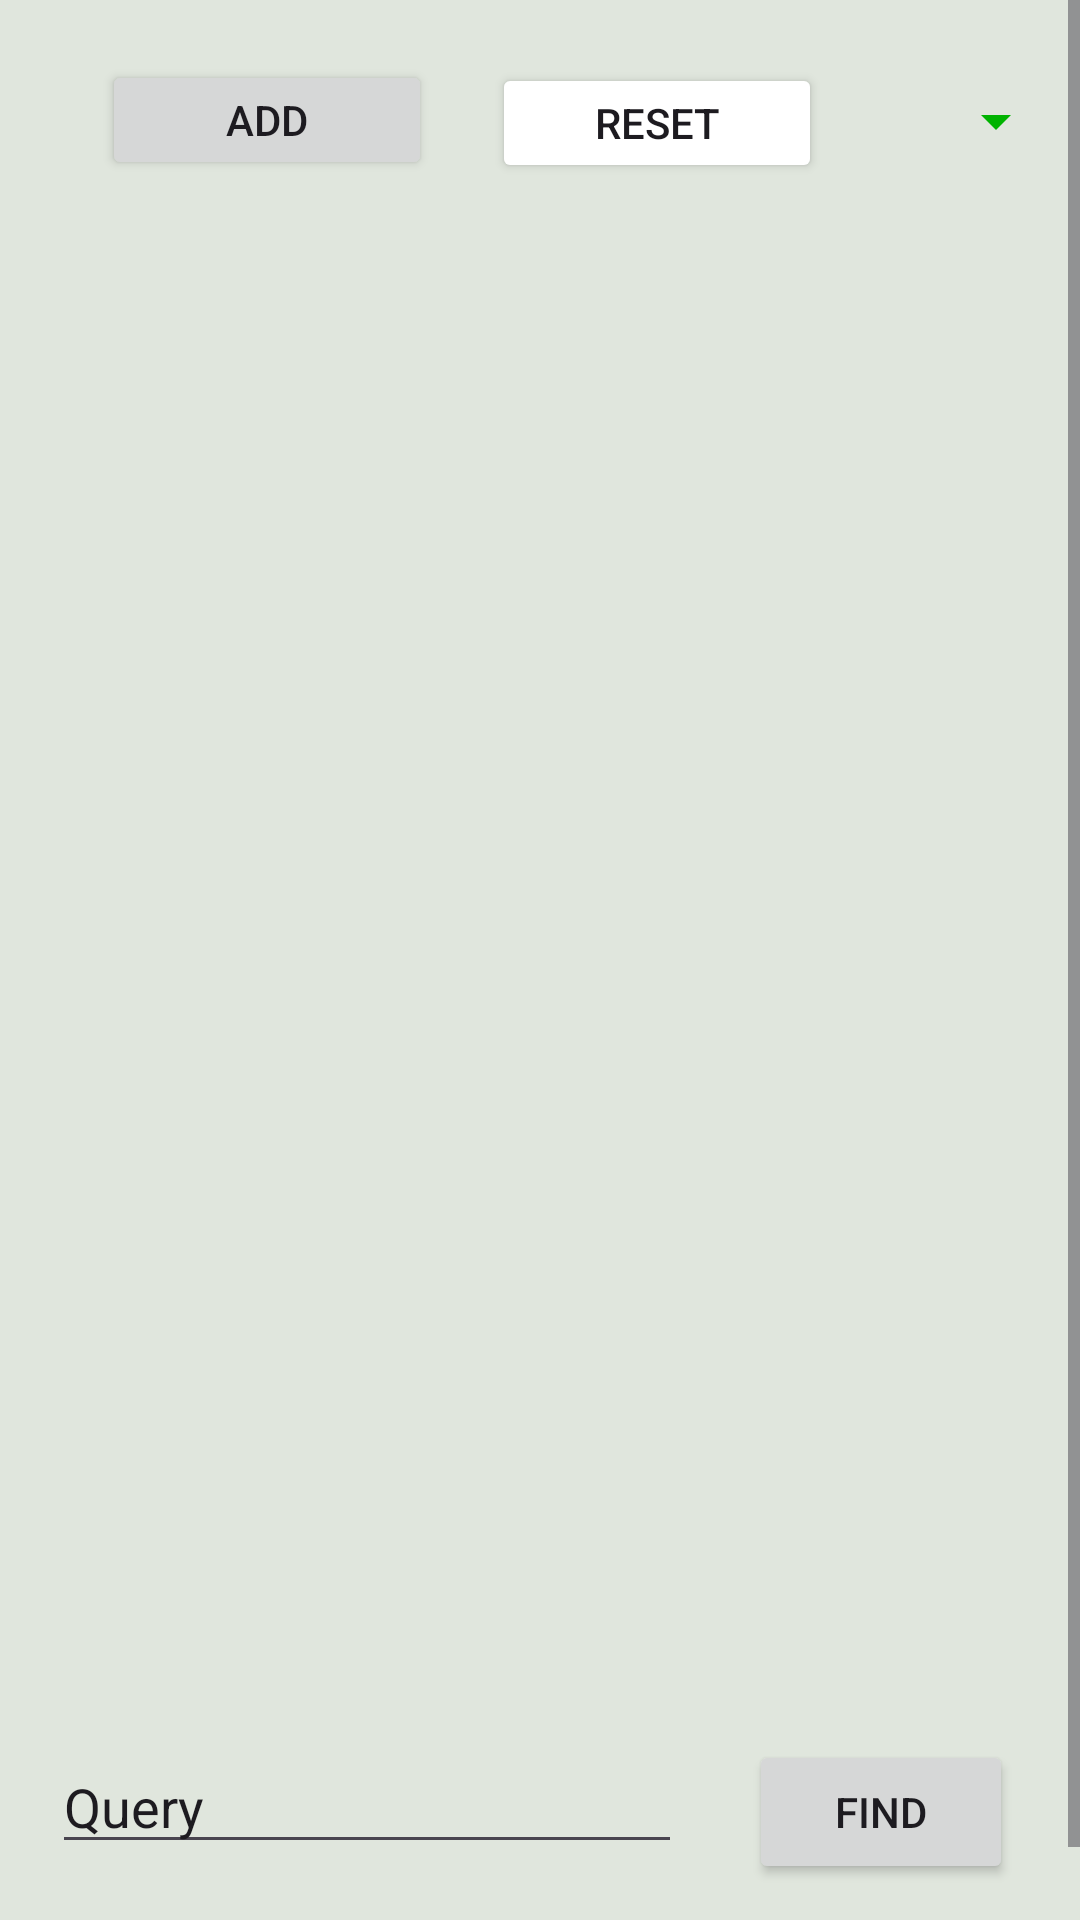

Write the Android layout XML for this screen, with the resource values it uses.
<!-- AndroidManifest.xml: application theme Theme.Spirala -->
<!-- res/layout/activity_main.xml -->
<?xml version="1.0" encoding="utf-8"?>
<ScrollView xmlns:android="http://schemas.android.com/apk/res/android"
    xmlns:app="http://schemas.android.com/apk/res-auto"
    xmlns:tools="http://schemas.android.com/tools"
    android:layout_width="match_parent"
    android:layout_height="match_parent"
    android:fillViewport="true">

    <androidx.constraintlayout.widget.ConstraintLayout
        android:id="@+id/main"
        android:layout_width="match_parent"
        android:layout_height="wrap_content"
        tools:context=".MainActivity">

        <Spinner
            android:id="@+id/modSpinner"
            android:layout_width="62dp"
            android:layout_height="51dp"
            android:layout_marginTop="15dp"
            android:layout_marginEnd="20dp"
            android:layout_marginBottom="20dp"
            android:backgroundTint="#00b300"
            android:outlineAmbientShadowColor="#00b300"
            app:layout_constraintBottom_toTopOf="@+id/biljkeRV"
            app:layout_constraintEnd_toEndOf="parent"
            app:layout_constraintStart_toEndOf="@+id/resetBtn"
            app:layout_constraintTop_toTopOf="parent"
            app:layout_constraintVertical_bias="0.0" />

        <Button
            android:id="@+id/resetBtn"
            android:layout_width="110dp"
            android:layout_height="40dp"
            android:layout_marginTop="20dp"
            android:layout_marginEnd="20dp"
            android:layout_marginBottom="15dp"
            android:backgroundTint="#00b300"
            android:backgroundTintMode="screen"
            android:text="Reset"
            app:layout_constraintBottom_toTopOf="@+id/biljkeRV"
            app:layout_constraintEnd_toStartOf="@+id/modSpinner"
            app:layout_constraintHorizontal_bias="1.0"
            app:layout_constraintStart_toEndOf="@+id/novaBiljkaBtn"
            app:layout_constraintTop_toTopOf="parent" />

        <androidx.recyclerview.widget.RecyclerView
            android:id="@+id/biljkeRV"
            android:layout_width="409dp"
            android:layout_height="500dp"
            android:layout_marginStart="1dp"
            android:layout_marginTop="14dp"
            android:layout_marginEnd="1dp"
            app:layout_constraintEnd_toEndOf="parent"
            app:layout_constraintHorizontal_bias="0.0"
            app:layout_constraintStart_toStartOf="parent"
            app:layout_constraintTop_toBottomOf="@+id/resetBtn" />

        <Button
            android:id="@+id/novaBiljkaBtn"
            android:layout_width="110dp"
            android:layout_height="40dp"
            android:layout_marginStart="50dp"
            android:layout_marginTop="20dp"
            android:layout_marginEnd="20dp"
            android:layout_marginBottom="15dp"
            android:text="Add"
            app:layout_constraintBottom_toTopOf="@+id/biljkeRV"
            app:layout_constraintEnd_toStartOf="@+id/resetBtn"
            app:layout_constraintStart_toStartOf="parent"
            app:layout_constraintTop_toTopOf="parent"
            app:layout_constraintVertical_bias="0.0" />

        <Button
            android:id="@+id/brzaPretraga"
            android:layout_width="wrap_content"
            android:layout_height="wrap_content"
            android:layout_marginStart="10dp"
            android:layout_marginTop="5dp"
            android:layout_marginEnd="20dp"
            android:text="Find"
            app:layout_constraintEnd_toEndOf="parent"
            app:layout_constraintStart_toEndOf="@+id/pretragaET"
            app:layout_constraintTop_toBottomOf="@+id/biljkeRV" />

        <EditText
            android:id="@+id/pretragaET"
            android:layout_width="wrap_content"
            android:layout_height="wrap_content"
            android:layout_marginStart="15dp"
            android:layout_marginTop="5dp"
            android:layout_marginEnd="10dp"
            android:ems="10"
            android:inputType="text"
            android:text="Query"
            app:layout_constraintBottom_toTopOf="@+id/bojaSPIN"
            app:layout_constraintEnd_toStartOf="@+id/brzaPretraga"
            app:layout_constraintStart_toStartOf="parent"
            app:layout_constraintTop_toBottomOf="@+id/biljkeRV" />

        <Spinner
            android:id="@+id/bojaSPIN"
            android:layout_width="212dp"
            android:layout_height="39dp"
            android:layout_marginStart="15dp"
            android:layout_marginTop="5dp"
            android:layout_marginEnd="132dp"
            app:layout_constraintBottom_toBottomOf="parent"
            app:layout_constraintEnd_toEndOf="parent"
            app:layout_constraintStart_toStartOf="parent"
            app:layout_constraintTop_toBottomOf="@+id/pretragaET" />

    </androidx.constraintlayout.widget.ConstraintLayout>
</ScrollView>
<!-- resources referenced by this layout -->
<resources>
  <style name="Theme.Spirala" parent="Base.Theme.Spirala" />
  <style name="Base.Theme.Spirala" parent="Theme.Material3.DayNight.NoActionBar">
          
          <item name="colorPrimary">@color/green</item>
          <item name="colorPrimaryVariant">@color/green</item>
          <item name="android:windowBackground">@color/gray</item>
          
      </style>
  <color name="green">#00b300</color>
  <color name="gray">#E0E6DD</color>
</resources>
